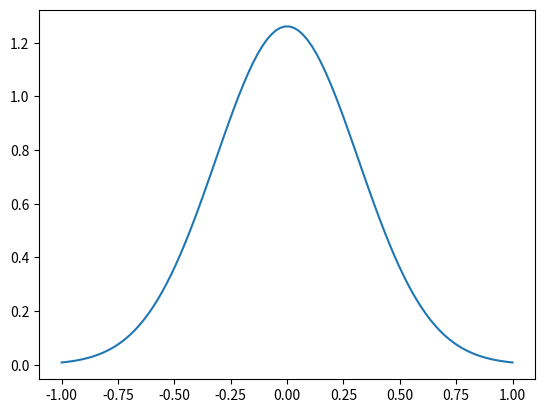

Here is the Python script that generated this plot:
# Multi dimensional Gaussian distribution

import numpy as np
from matplotlib import pyplot as plt
from scipy.stats import multivariate_normal
from mpl_toolkits import mplot3d

def multi_gauss(x):
    """
    x and mu must be vectors with same dimensions
    cov is a symmetric positive definite matrix
    """
    x = np.array(x)
  
    mu = np.zeros(x.size)
    cov = np.eye(x.size)
    np.fill_diagonal(cov, 0.1)
    

    numerator =  (-1/2) * ((x-mu).T.dot(np.linalg.inv(cov))).dot((x-mu))
    denominator =  1 / ( ((2* np.pi)**(len(mu)/2)) * (np.linalg.det(cov)**(1/2)) )

    numerator = np.exp(numerator)

    return (numerator*denominator)

def test_multi_gauss():
    x = np.linspace(-1, 1, 100)
    y = [multi_gauss(i) for i in x]
    plt.plot(x, y)
    plt.show()

if __name__ == '__main__':
    test_multi_gauss()
    
   